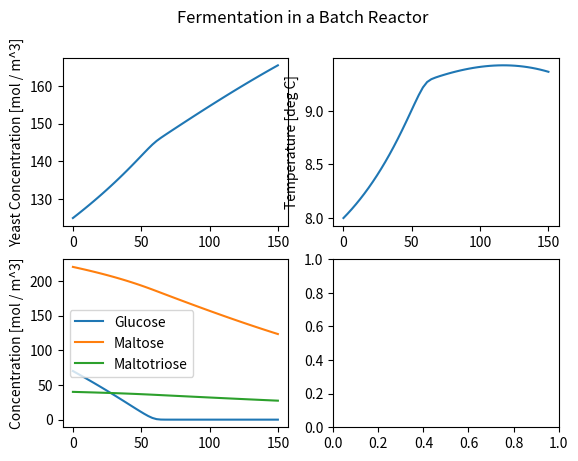

Here is the Python script that generated this plot: (Note: this script raises an exception after producing the figure.)
import numpy as np
from scipy.integrate import odeint
from matplotlib.gridspec import GridSpec
import matplotlib.pyplot as plt

"""
    Constants
"""

# density
# [kg / m^3]
rho = 1040.

# heat capacity
# [J / (kg degC)]
Cp = 4016.

# coolant temperature
# [K]
Tc = 0 + 273.15

# u = UA / V
# [m^2]
A = 0.188

# [m^3]
V = 0.1

# [J / (m^3 hr degC)]
u = 20E3

# enthalpy
# [J / mol]
H_FG = -91.2E3
H_FM = -226.3E3
H_FN = -361.3E3

# yield coefficients (1 || 3)
# Y_ij = [mol j / mol i]
Y_XG = 0.134
Y_EG = 1.92
Y_CG = 1.97
Y_XM = 0.268
Y_EM = 3.84
Y_CM = 3.94
Y_XN = 0.402
Y_EN = 5.76
Y_CN = 5.91

# activation energy (3)
# [kcal / mol]
Ea_mu_G = 22.6
Ea_mu_M = 11.3
Ea_mu_N = 7.16

Ea_K_G = -68.6
Ea_K_M = -14.4
Ea_K_N = -19.9
Ea_Kp_G = 10.2
Ea_Kp_M = 26.3

# arrhenius preconstant (frequency factor) (3)
# [1 / hr]
mu_G0 = np.exp(35.77)
mu_M0 = np.exp(16.40)
mu_N0 = np.exp(10.59)

# [mol / m^3]
K_G0 = np.exp(-121.3)
K_M0 = np.exp(-19.15)
K_N0 = np.exp(-26.78)
Kp_G0 = np.exp(23.33)
Kp_M0 = np.exp(55.61)

"""
    Initial conditions
"""
# concentrations
# [mol / m^3]
E0 = 0.
X0 = 125.
G0 = 70.
M0 = 220.
N0 = 40.

# temperature
# [K]
T0 = 10.5 + 273.15
T0 = 8 + 273.15

def arrhenius(prek, ea, temp):
    return prek * np.exp(-ea / (1.987E-3 * temp))

def func(x, t):
    E, X, G, M, N, T = x

    # Michaelis-Menten constants
    # p: inhibition constants
    # [mol / m^3]
    K_G = arrhenius(K_G0, Ea_K_G, T)
    Kp_G = arrhenius(Kp_G0, Ea_Kp_G, T)
    K_M = arrhenius(K_M0, Ea_K_M, T)
    Kp_M = arrhenius(Kp_M0, Ea_Kp_M, T)
    K_N = arrhenius(K_N0, Ea_K_N, T)

    # max velocity of formation
    # [1 / hr]
    mu_G = arrhenius(mu_G0, Ea_mu_G, T)
    mu_M = arrhenius(mu_M0, Ea_mu_M, T)
    mu_N = arrhenius(mu_N0, Ea_mu_N, T)

    # glucose inhibition rate
    gluc_in = Kp_G / (Kp_G + G)

    # specific sugar uptake rates
    # [1 / hr]
    mu_1 = (mu_G * G) / (K_G + G)
    mu_2 = ((mu_M * M) / (K_M + M)) * gluc_in
    mu_3 = ((mu_N * N) / (K_N + N)) * gluc_in * (Kp_M / (Kp_M + M))

    # ODEs
    #dE = Y_EG * (G0 - G) + Y_EM * (M0 - M) + Y_EN * (N0 - N)
    dG = -mu_1 * X
    dM = -mu_2 * X
    dN = -mu_3 * X
    dE = -(Y_EG * dG + Y_EM * dM + Y_EN * dN)
    dX = -(Y_XG * dG + Y_XM * dM + Y_XN * dN)
    dT = (1 / (rho * Cp)) * ((H_FG * dG + H_FM * dM + H_FN * dN) - u * (T - Tc))

    return [dE, dX, dG, dM, dN, dT]

t = np.linspace(0, 150)
inits = [E0, X0, G0, M0, N0, T0]
sol = odeint(func, inits, t)

def abv(e):
    return (100 * e * 46.068) / 789E3

fig = plt.figure()
plt.suptitle('Fermentation in a Batch Reactor')
gs = GridSpec(2, 2)
ax1 = fig.add_subplot(gs[0, 0])
ax2 = fig.add_subplot(gs[0, 1])
ax3 = fig.add_subplot(gs[1, 0])
ax4 = fig.add_subplot(gs[1, 1])

ax1.plot(t, sol[:, 1])
ax1.set_ylabel('Yeast Concentration [mol / m^3]')

ax2.plot(t, sol[:, -1] - 273.15)
ax2.set_ylabel('Temperature [deg C]')

ax3.plot(t, sol[:, 2:-1])
ax3.legend(['Glucose', 'Maltose', 'Maltotriose'])
ax3.set_ylabel('Concentration [mol / m^3]')

ax4.plot(t, map(abv, sol[:, 0]))
ax4.set_ylabel('Ethanol [% ABV]')
ax4.set_xlabel('Time [hr]')

fig.show()
